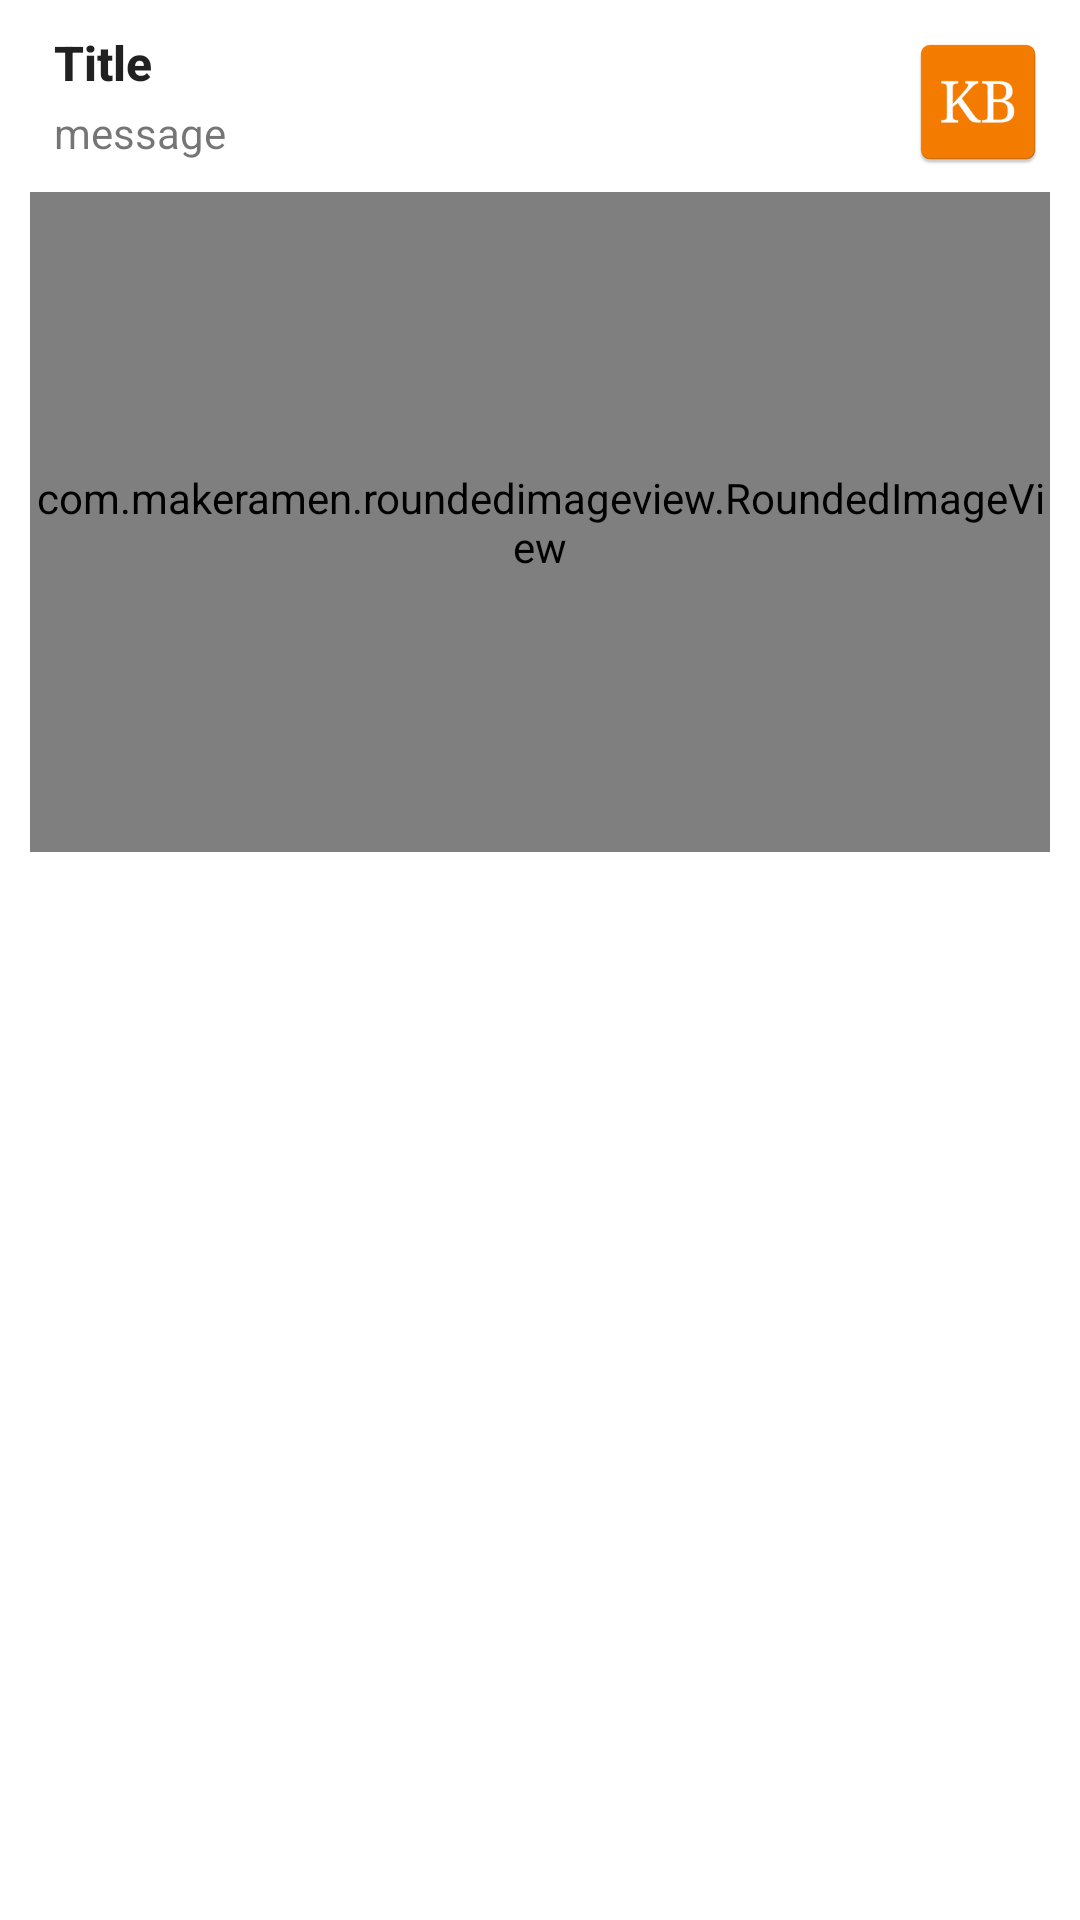

Write the Android layout XML for this screen, with the resource values it uses.
<!-- AndroidManifest.xml: application theme AppTheme -->
<!-- res/layout/custom_dialog.xml -->
<?xml version="1.0" encoding="utf-8"?>

<LinearLayout xmlns:android="http://schemas.android.com/apk/res/android"
    android:layout_width="match_parent"
    android:layout_height="match_parent"
    xmlns:app="http://schemas.android.com/apk/res-auto"
    android:orientation="vertical"
    android:padding="10dp">

    <RelativeLayout
        android:id="@+id/lyt_content"
        android:layout_width="match_parent"
        android:layout_height="wrap_content">

        <LinearLayout
            android:layout_width="match_parent"
            android:layout_height="wrap_content"
            android:layout_toStartOf="@id/img_large"
            android:layout_toLeftOf="@+id/img_large"
            android:gravity="center_vertical"
            android:orientation="vertical"
            android:paddingLeft="8dp"
            android:paddingRight="8dp">

            <TextView
                android:id="@+id/title"
                android:layout_width="wrap_content"
                android:layout_height="wrap_content"
                android:maxLines="1"
                android:ellipsize="end"
                android:textAppearance="@style/Base.TextAppearance.AppCompat.Body2"
                android:text="Title"
                android:textStyle="bold"
                android:textSize="16sp"/>

            <TextView
                android:id="@+id/message"
                android:layout_width="wrap_content"
                android:layout_height="wrap_content"
                android:ellipsize="end"
                android:layout_marginTop="3dp"
                android:maxLines="1"
                android:text="message" />

        </LinearLayout>

        <ImageView
            android:id="@+id/img_large"
            android:layout_width="48dp"
            android:layout_height="48dp"
            android:layout_alignParentEnd="true"
            android:layout_alignParentRight="true"
            android:layout_centerVertical="true"
            android:src="@mipmap/ic_launcher" />

    </RelativeLayout>

    <RelativeLayout
        android:layout_width="match_parent"
        android:layout_height="220dp"
        android:layout_marginTop="6dp">

        <com.makeramen.roundedimageview.RoundedImageView
            android:id="@+id/big_image"
            android:layout_width="match_parent"
            android:layout_height="match_parent"
            android:scaleType="centerCrop"
            app:riv_corner_radius="8dp"/>

    </RelativeLayout>

</LinearLayout>
<!-- resources referenced by this layout -->
<resources>
  <!-- mipmap ic_launcher: png bitmap (mipmap-hdpi, 1685 bytes) -->
  <style name="AppTheme" parent="BaseTheme" />
  <style name="BaseTheme" parent="Theme.AppCompat.Light.NoActionBar">
          <item name="colorPrimary">@color/colorPrimary</item>
          <item name="colorPrimaryDark">@color/colorPrimaryDark</item>
          <item name="colorAccent">@color/colorAccent</item>
          <item name="android:windowBackground">@color/colorBackgroundLight</item>
          <item name="actionBarTheme">@style/ToolBarTheme</item>
      </style>
  <color name="colorPrimary">#ff7043</color>
  <color name="colorPrimaryDark">#f4511e</color>
  <color name="colorAccent">#ff7043</color>
  <color name="colorBackgroundLight">#FFFFFF</color>
  <style name="ToolBarTheme" parent="ThemeOverlay.AppCompat.Light">
          <item name="colorControlNormal">@color/colorBlack</item>
      </style>
  <color name="colorBlack">#000000</color>
</resources>
